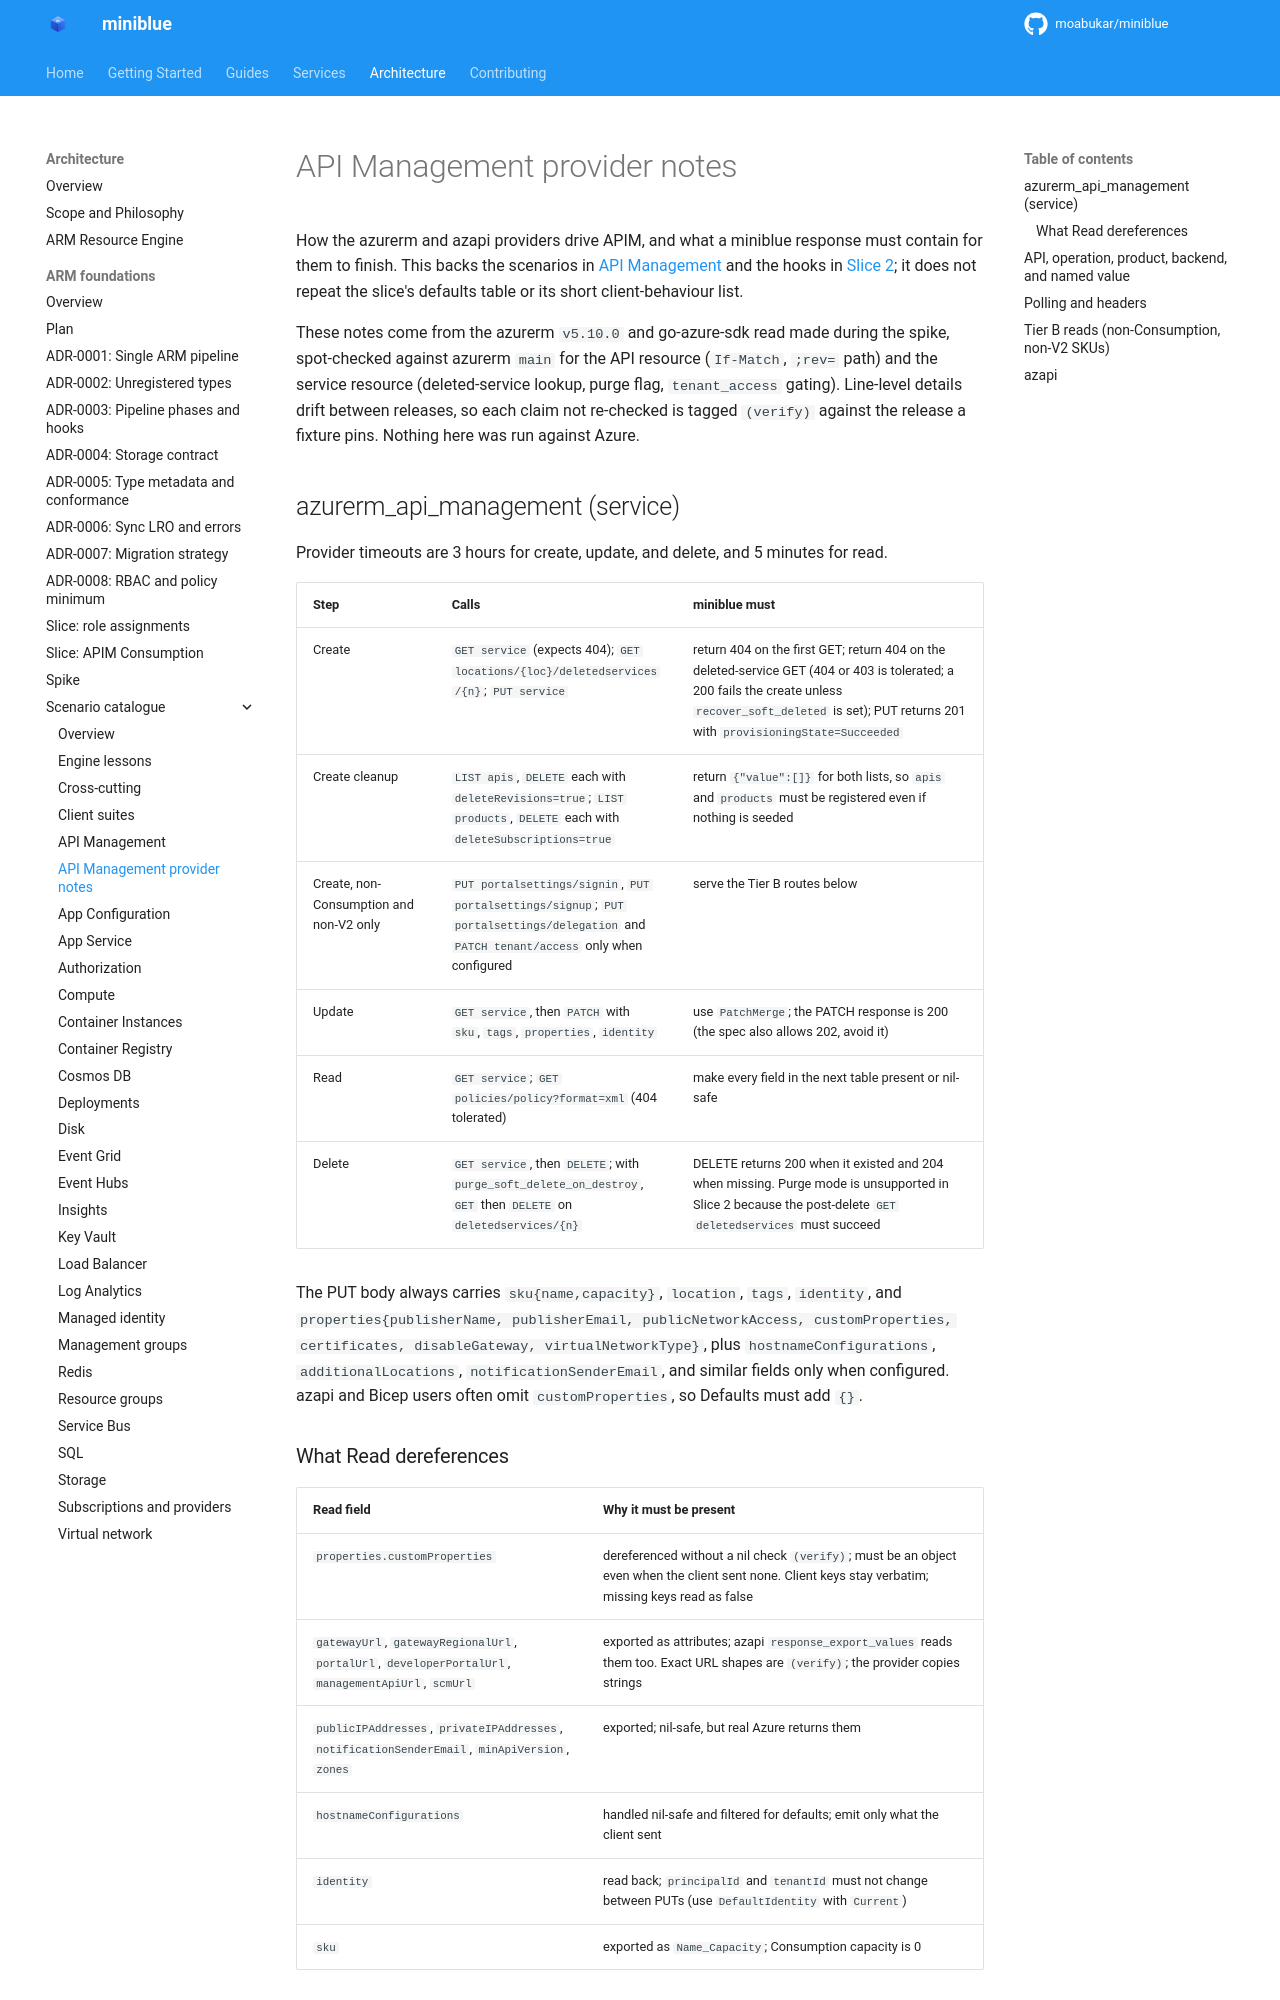

repository: kewalaka/miniblue · page: architecture/arm-foundations/catalogue/api-management-provider-notes/index.html · generator: mkdocs

# API Management provider notes

How the azurerm and azapi providers drive APIM, and what a miniblue response must contain for them to finish. This backs the scenarios in [API Management](api-management.md) and the hooks in [Slice 2](../slices/02-apim-consumption.md); it does not repeat the slice's defaults table or its short client-behaviour list.

These notes come from the azurerm `v5.10.0` and go-azure-sdk read made during the spike, spot-checked against azurerm `main` for the API resource (`If-Match`, `;rev=` path) and the service resource (deleted-service lookup, purge flag, `tenant_access` gating). Line-level details drift between releases, so each claim not re-checked is tagged `(verify)` against the release a fixture pins. Nothing here was run against Azure.

## azurerm_api_management (service)

Provider timeouts are 3 hours for create, update, and delete, and 5 minutes for read.

| Step | Calls | miniblue must |
|---|---|---|
| Create | `GET service` (expects 404); `GET locations/{loc}/deletedservices/{n}`; `PUT service` | return 404 on the first GET; return 404 on the deleted-service GET (404 or 403 is tolerated; a 200 fails the create unless `recover_soft_deleted` is set); PUT returns 201 with `provisioningState=Succeeded` |
| Create cleanup | `LIST apis`, `DELETE` each with `deleteRevisions=true`; `LIST products`, `DELETE` each with `deleteSubscriptions=true` | return `{"value":[]}` for both lists, so `apis` and `products` must be registered even if nothing is seeded |
| Create, non-Consumption and non-V2 only | `PUT portalsettings/signin`, `PUT portalsettings/signup`; `PUT portalsettings/delegation` and `PATCH tenant/access` only when configured | serve the Tier B routes below |
| Update | `GET service`, then `PATCH` with `sku`, `tags`, `properties`, `identity` | use `PatchMerge`; the PATCH response is 200 (the spec also allows 202, avoid it) |
| Read | `GET service`; `GET policies/policy?format=xml` (404 tolerated) | make every field in the next table present or nil-safe |
| Delete | `GET service`, then `DELETE`; with `purge_soft_delete_on_destroy`, `GET` then `DELETE` on `deletedservices/{n}` | DELETE returns 200 when it existed and 204 when missing. Purge mode is unsupported in Slice 2 because the post-delete `GET deletedservices` must succeed |

The PUT body always carries `sku{name,capacity}`, `location`, `tags`, `identity`, and `properties{publisherName, publisherEmail, publicNetworkAccess, customProperties, certificates, disableGateway, virtualNetworkType}`, plus `hostnameConfigurations`, `additionalLocations`, `notificationSenderEmail`, and similar fields only when configured. azapi and Bicep users often omit `customProperties`, so Defaults must add `{}`.
